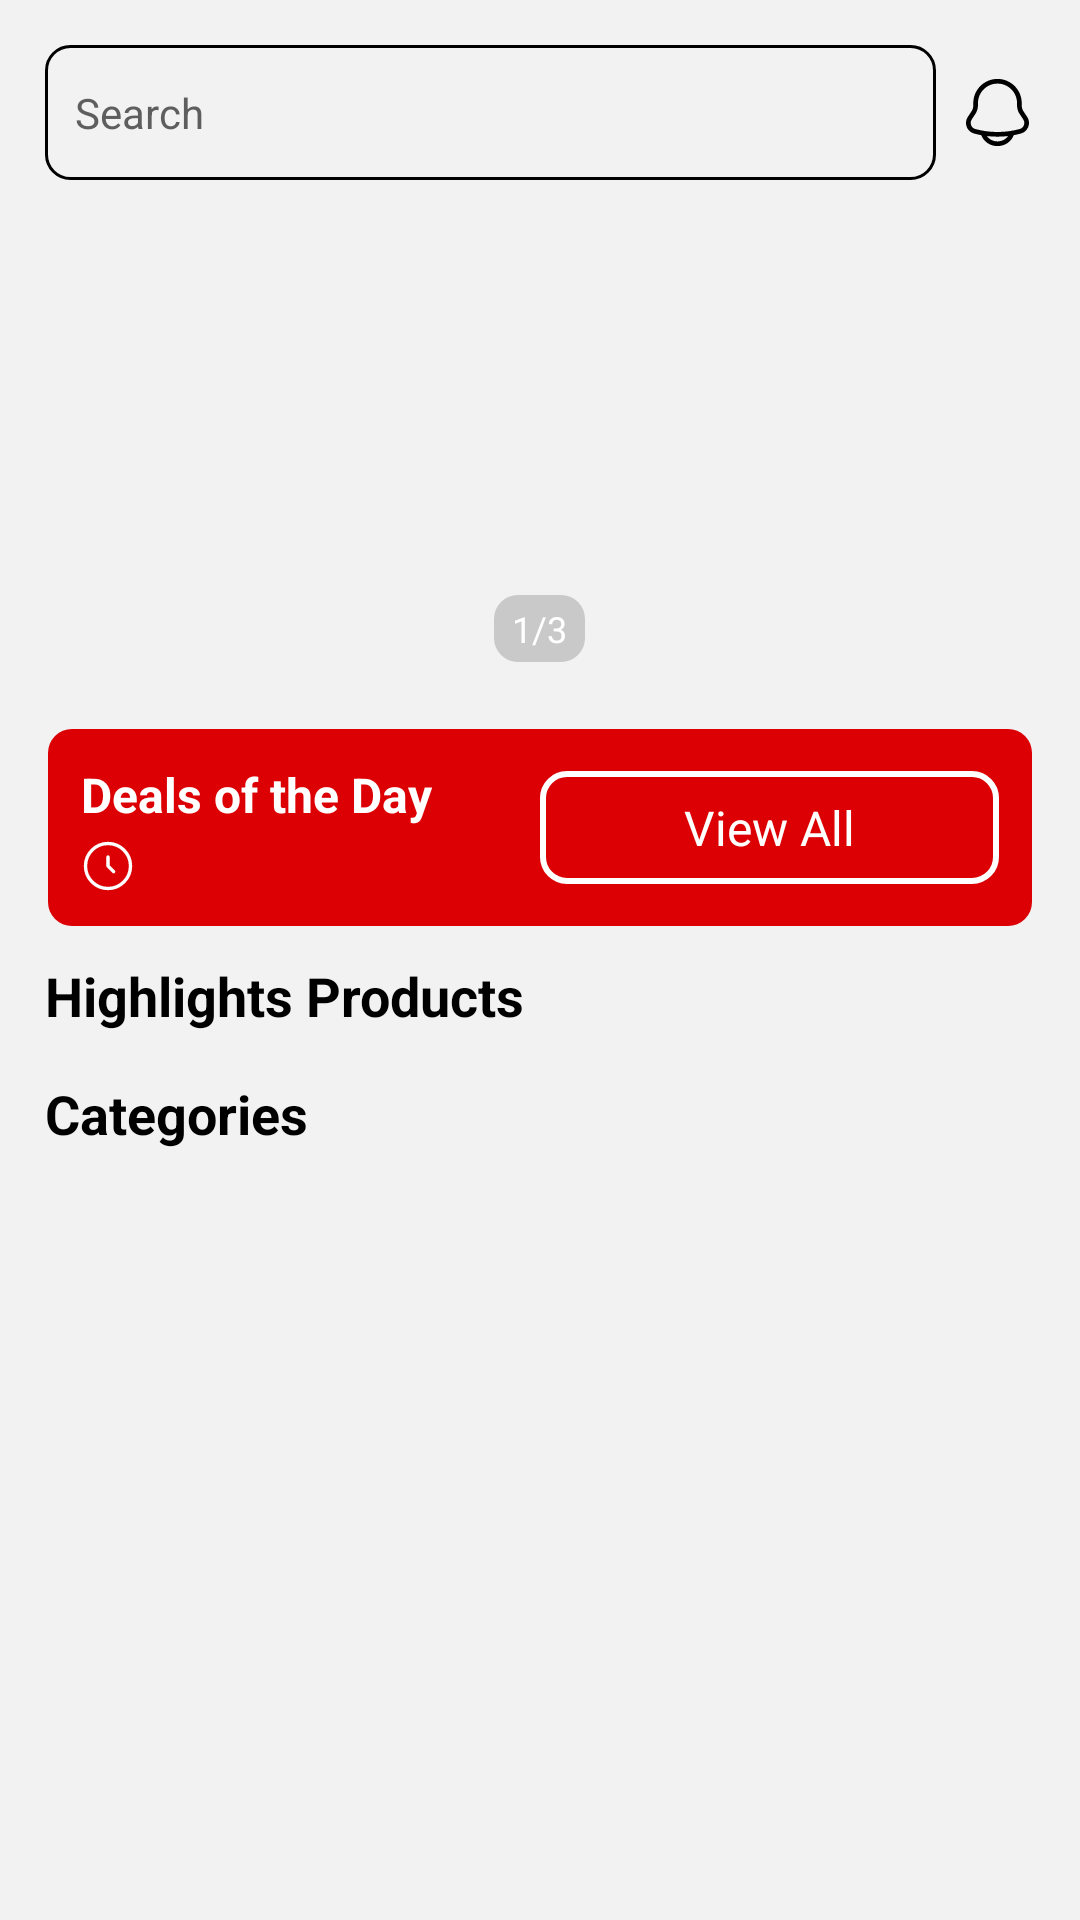

Here is an Android app screen rendered from its layout file. Give the layout XML and the strings, colors and styles it references.
<!-- AndroidManifest.xml: application theme Theme.EcoRed -->
<!-- res/layout/fragment_home.xml -->
<?xml version="1.0" encoding="utf-8"?>
<androidx.constraintlayout.widget.ConstraintLayout xmlns:android="http://schemas.android.com/apk/res/android"
    xmlns:app="http://schemas.android.com/apk/res-auto"
    xmlns:tools="http://schemas.android.com/tools"
    android:layout_width="match_parent"
    android:layout_height="match_parent"
    android:paddingTop="15dp"
    android:paddingStart="15dp"
    android:paddingEnd="15dp">

    <FrameLayout
        android:id="@+id/progressBar"
        android:layout_width="match_parent"
        android:layout_height="match_parent"
        android:clickable="true"
        android:elevation="40dp"
        android:focusable="true"
        android:visibility="gone"
        app:layout_constraintBottom_toBottomOf="parent"
        app:layout_constraintEnd_toEndOf="parent"
        app:layout_constraintStart_toStartOf="parent"
        app:layout_constraintTop_toTopOf="parent">

        <com.airbnb.lottie.LottieAnimationView
            android:layout_width="100dp"
            android:layout_height="100dp"
            android:layout_gravity="center"
            app:lottie_autoPlay="true"
            app:lottie_fileName="heart_loading.json"
            app:lottie_loop="true" />
    </FrameLayout>

    <ScrollView
        android:id="@+id/scrollView2"
        android:layout_width="match_parent"
        android:layout_height="match_parent"
        android:scrollbars="none"
        app:layout_constraintBottom_toBottomOf="parent"
        app:layout_constraintEnd_toEndOf="parent"
        app:layout_constraintStart_toStartOf="parent"
        app:layout_constraintTop_toTopOf="parent">

        <androidx.constraintlayout.widget.ConstraintLayout
            android:layout_width="match_parent"
            android:layout_height="match_parent">


            <LinearLayout
                android:id="@+id/linearLayout"
                android:layout_width="match_parent"
                android:layout_height="wrap_content"
                android:gravity="center"
                android:orientation="horizontal"
                app:layout_constraintEnd_toEndOf="parent"
                app:layout_constraintStart_toStartOf="parent"
                app:layout_constraintTop_toTopOf="parent">

                <EditText
                    android:id="@+id/searchEditText"
                    android:layout_width="0dp"
                    android:layout_height="45dp"
                    android:layout_weight="1"
                    android:background="@drawable/edittext_background"
                    android:hint="@string/search"
                    android:inputType="text"
                    android:maxLength="100"
                    android:padding="10dp"
                    android:textColor="@color/black"
                    android:textColorHint="#5E5E5E"
                    android:textSize="14sp" />

                <ImageView
                    android:layout_width="25dp"
                    android:layout_height="25dp"
                    android:layout_marginStart="8dp"
                    android:src="@drawable/bell_lined"
                    app:tint="@color/black" />


            </LinearLayout>

            <LinearLayout
                android:id="@+id/linearLayout2"
                android:layout_width="match_parent"
                android:layout_height="wrap_content"
                android:layout_marginTop="2dp"
                android:orientation="vertical"
                app:layout_constraintEnd_toEndOf="parent"
                app:layout_constraintStart_toStartOf="parent"
                app:layout_constraintTop_toBottomOf="@+id/linearLayout">

                <androidx.viewpager2.widget.ViewPager2
                    android:id="@+id/viewPagerBanner"
                    android:layout_width="match_parent"
                    android:layout_height="160dp"
                    android:layout_marginTop="10dp" />


                <TextView
                    android:id="@+id/textViewBannerIndicator"
                    android:layout_width="wrap_content"
                    android:layout_height="wrap_content"
                    android:layout_gravity="center"
                    android:layout_marginTop="-35dp"
                    android:background="@drawable/button_without_border_with_color_8_radius"
                    android:backgroundTint="#668A8A8A"
                    android:paddingStart="7dp"
                    android:paddingTop="4dp"
                    android:paddingEnd="7dp"
                    android:paddingBottom="4dp"
                    android:text="1/3"
                    android:textColor="@android:color/white"
                    android:textSize="12sp" />

            </LinearLayout>


            <LinearLayout
                android:id="@+id/dealOfTheDayLayout"
                android:layout_width="match_parent"
                android:layout_height="wrap_content"
                android:layout_marginTop="10dp"
                android:background="@drawable/button_without_border_with_color_8_radius"
                android:backgroundTint="@color/main_red"
                android:gravity="center"
                android:orientation="horizontal"
                android:padding="12dp"
                app:layout_constraintEnd_toEndOf="parent"
                app:layout_constraintStart_toStartOf="parent"
                app:layout_constraintTop_toBottomOf="@+id/linearLayout2">

                <LinearLayout
                    android:layout_width="0dp"
                    android:layout_height="wrap_content"
                    android:layout_weight="1"
                    android:gravity="center|start"
                    android:orientation="vertical">

                    <TextView
                        android:layout_width="wrap_content"
                        android:layout_height="wrap_content"
                        android:text="@string/daily_deal_title"
                        android:textColor="@color/white"
                        android:textSize="16sp"
                        android:textStyle="bold" />

                    <LinearLayout
                        android:layout_width="wrap_content"
                        android:layout_height="wrap_content"
                        android:layout_marginTop="4dp"
                        android:gravity="center"
                        android:orientation="horizontal">

                        <ImageView
                            android:layout_width="18dp"
                            android:layout_height="18dp"
                            android:src="@drawable/clock_lined"
                            app:tint="@color/white" />

                        <TextView
                            android:id="@+id/dealOfDayTimeText"
                            android:layout_width="wrap_content"
                            android:layout_height="wrap_content"
                            android:layout_marginStart="4dp"
                            android:textColor="@color/white"
                            android:textSize="12sp"/>


                    </LinearLayout>


                </LinearLayout>


                <TextView
                    android:id="@+id/viewAllButton"
                    android:layout_width="0dp"
                    android:layout_height="wrap_content"
                    android:layout_weight="1"
                    android:background="@drawable/button_with_border_radius_8"
                    android:paddingTop="8dp"
                    android:paddingBottom="8dp"
                    android:text="@string/view_all"
                    android:textAlignment="center"
                    android:textColor="@color/white"
                    android:textSize="16sp" />

            </LinearLayout>


            <TextView
                android:id="@+id/middleTextview"
                android:layout_width="match_parent"
                android:layout_height="wrap_content"
                android:layout_marginTop="10dp"
                android:text="@string/highlight_products"
                android:textColor="@color/black"
                android:textSize="18sp"
                android:textStyle="bold"
                app:layout_constraintEnd_toEndOf="parent"
                app:layout_constraintStart_toStartOf="parent"
                app:layout_constraintTop_toBottomOf="@+id/dealOfTheDayLayout" />


            <androidx.recyclerview.widget.RecyclerView
                android:id="@+id/recyclerViewHiglights"
                android:layout_width="match_parent"
                android:layout_height="wrap_content"
                android:layout_marginTop="5dp"
                android:orientation="horizontal"
                android:scrollbars="horizontal"
                app:layoutManager="androidx.recyclerview.widget.LinearLayoutManager"
                app:layout_constraintTop_toBottomOf="@+id/middleTextview"
                tools:listitem="@layout/product_item" />

            <TextView
                android:id="@+id/middleTextview2"
                android:layout_width="match_parent"
                android:layout_height="wrap_content"
                android:layout_marginTop="10dp"
                android:text="@string/categories"
                android:textColor="@color/black"
                android:textSize="18sp"
                android:textStyle="bold"
                app:layout_constraintEnd_toEndOf="parent"
                app:layout_constraintStart_toStartOf="parent"
                app:layout_constraintTop_toBottomOf="@+id/recyclerViewHiglights" />


            <androidx.recyclerview.widget.RecyclerView
                android:id="@+id/recyclerViewCatalog"
                android:layout_width="match_parent"
                android:layout_height="wrap_content"
                android:layout_marginTop="5dp"
                app:layoutManager="androidx.recyclerview.widget.GridLayoutManager"
                app:layout_constraintTop_toBottomOf="@+id/middleTextview2" />


        </androidx.constraintlayout.widget.ConstraintLayout>


    </ScrollView>

</androidx.constraintlayout.widget.ConstraintLayout>
<!-- res/layout/product_item.xml (included above) -->
<?xml version="1.0" encoding="utf-8"?>
<androidx.cardview.widget.CardView xmlns:android="http://schemas.android.com/apk/res/android"
    xmlns:app="http://schemas.android.com/apk/res-auto"
    xmlns:card_view="http://schemas.android.com/apk/res-auto"
    android:layout_width="160dp"
    android:layout_height="260dp"
    android:maxWidth="160dp"
    android:orientation="vertical"
    android:layout_marginStart="4dp"
    android:layout_marginEnd="4dp"
    android:layout_marginTop="8dp"
    android:layout_marginBottom="8dp"
    android:layout_gravity="center"
    app:cardCornerRadius="3dp"
    card_view:contentPaddingBottom="8dp">

    <LinearLayout
        android:layout_width="match_parent"
        android:layout_height="match_parent"
        android:orientation="vertical"
        >

        <ImageView
            android:id="@+id/productImage"
            android:layout_width="match_parent"
            android:layout_height="150dp"
            android:scaleType="fitCenter"
            android:src="@drawable/loading_ecored"
            android:layout_gravity="center"
            android:layout_marginTop="8dp"
            android:layout_marginStart="8dp"
            android:layout_marginEnd="8dp"/>

        <LinearLayout
            android:id="@+id/productDiscountPercentageLayout"
            android:layout_width="match_parent"
            android:layout_height="wrap_content"
            android:background="@color/main_red"
            android:gravity="center"
            android:layout_marginTop="4dp"
            android:paddingTop="1dp"
            android:paddingBottom="1dp">


            <TextView
                android:id="@+id/productDiscountPercentage"
                android:layout_width="wrap_content"
                android:layout_height="wrap_content"
                android:text="%0"
                android:textColor="@color/white"
                android:textSize="12sp"/>

        </LinearLayout>

        <TextView
            android:id="@+id/productTitle"
            android:layout_width="wrap_content"
            android:layout_height="wrap_content"
            android:ellipsize="end"
            android:maxLines="1"
            android:paddingTop="4dp"
            android:text="TITLE"
            android:textSize="16sp"
            android:layout_marginStart="8dp"
            android:layout_marginEnd="8dp"/>

        <TextView
            android:id="@+id/productPrice"
            android:layout_width="wrap_content"
            android:layout_height="wrap_content"
            android:paddingTop="2dp"
            android:text="0.0"
            android:textColor="@color/main_red"
            android:textStyle="bold"
            android:textSize="14sp"
            android:layout_marginStart="8dp"
            android:layout_marginEnd="8dp"
            />

        <TextView
            android:id="@+id/productDiscountedPrice"
            android:layout_width="wrap_content"
            android:layout_height="wrap_content"
            android:paddingTop="2dp"
            android:text="0.0"
            android:textColor="@color/black"
            android:textSize="14sp"
            android:textStyle="bold"
            android:layout_marginStart="8dp"
            android:layout_marginEnd="8dp"/>

        <TextView
            android:id="@+id/productDesc"
            android:layout_width="wrap_content"
            android:layout_height="wrap_content"
            android:paddingTop="2dp"
            android:text="DESC"
            android:textColor="@color/gray"
            android:textSize="12sp"
            android:layout_marginStart="8dp"
            android:layout_marginEnd="8dp"
            android:ellipsize="end"
            android:maxLines="2"
            />


    </LinearLayout>



</androidx.cardview.widget.CardView>
<!-- resources referenced by this layout -->
<resources>
  <color name="black">#FF000000</color>
  <color name="gray">#8A8A8A</color>
  <color name="main_red">#DC0004</color>
  <color name="white">#FFFFFFFF</color>
  <!-- drawable bell_lined (drawable) -->
  <vector xmlns:android="http://schemas.android.com/apk/res/android" android:height="32dp" android:viewportHeight="24" android:viewportWidth="24" android:width="32dp">
        
      <path android:fillColor="#1C274C" android:fillType="evenOdd" android:pathData="M12,1.25C7.72,1.25 4.25,4.72 4.25,9V9.704C4.25,10.401 4.044,11.082 3.657,11.662L2.509,13.385C1.175,15.385 2.193,18.103 4.512,18.735C5.267,18.941 6.029,19.115 6.796,19.258L6.798,19.263C7.567,21.315 9.622,22.75 12,22.75C14.378,22.75 16.433,21.315 17.202,19.263L17.204,19.258C17.971,19.115 18.733,18.941 19.488,18.735C21.807,18.103 22.825,15.385 21.492,13.385L20.343,11.662C19.956,11.082 19.75,10.401 19.75,9.704V9C19.75,4.72 16.28,1.25 12,1.25ZM15.376,19.537C13.134,19.805 10.866,19.805 8.623,19.537C9.334,20.559 10.571,21.25 12,21.25C13.429,21.25 14.665,20.559 15.376,19.537ZM5.75,9C5.75,5.548 8.548,2.75 12,2.75C15.452,2.75 18.25,5.548 18.25,9V9.704C18.25,10.697 18.544,11.668 19.095,12.494L20.243,14.217C21.009,15.365 20.424,16.925 19.094,17.288C14.449,18.555 9.551,18.555 4.906,17.288C3.576,16.925 2.991,15.365 3.757,14.217L4.905,12.494C5.456,11.668 5.75,10.697 5.75,9.704V9Z"/>
      
  </vector>
  <!-- drawable button_with_border_radius_8 (drawable) -->
  <shape xmlns:android="http://schemas.android.com/apk/res/android">
      <stroke
          android:width="2dp"
          android:color="@android:color/white" />
      <corners android:radius="8dp" />
  </shape>
  <!-- drawable button_without_border_with_color_8_radius (drawable) -->
  <shape xmlns:android="http://schemas.android.com/apk/res/android">
      <stroke
          android:width="2dp"
          android:color="@android:color/transparent" />
      <corners android:radius="8dp" />
  </shape>
  <!-- drawable clock_lined (drawable) -->
  <vector xmlns:android="http://schemas.android.com/apk/res/android" android:height="32dp" android:viewportHeight="24" android:viewportWidth="24" android:width="32dp">
        
      <path android:fillAlpha="1.0" android:fillColor="#00000000" android:pathData="M12,12m-10,0a10,10 0,1 1,20 0a10,10 0,1 1,-20 0" android:strokeAlpha="1.0" android:strokeColor="#1C274C" android:strokeWidth="1.5"/>
        
      <path android:fillColor="#00000000" android:pathData="M12,8V12L14.5,14.5" android:strokeColor="#1C274C" android:strokeLineCap="round" android:strokeLineJoin="round" android:strokeWidth="1.5"/>
      
  </vector>
  <!-- drawable edittext_background (drawable) -->
  <?xml version="1.0" encoding="utf-8"?>
  <shape xmlns:android="http://schemas.android.com/apk/res/android"
      android:shape="rectangle">
      <corners android:radius="8dp"/>
      <stroke android:width="1dp" android:color="@color/black"/>
  </shape>
  <!-- drawable loading_ecored: png bitmap (drawable, 1197 bytes) -->
  <string name="categories">Categories</string>
  <string name="daily_deal_title">Deals of the Day</string>
  <string name="highlight_products">Highlights Products</string>
  <string name="search">Search</string>
  <string name="view_all">View All</string>
  <style name="Theme.EcoRed" parent="Base.Theme.EcoRed">
          <item name="colorPrimary">@color/black</item>
          <item name="bottomNavigationStyle">@style/CustomBottomNavigation</item>
          <item name="android:windowBackground">@color/background_gray</item>
  
      </style>
  <style name="Base.Theme.EcoRed" parent="Theme.Material3.Light.NoActionBar">
          <item name="colorPrimary">@color/black</item>
          <item name="bottomNavigationStyle">@style/CustomBottomNavigation</item>
          <item name="android:windowBackground">@color/background_gray</item>
  
  
      </style>
  <style name="CustomBottomNavigation" parent="Widget.MaterialComponents.BottomNavigationView">
          <item name="itemBackground">@android:color/transparent</item>
      </style>
  <color name="background_gray">#F2F2F2</color>
</resources>
